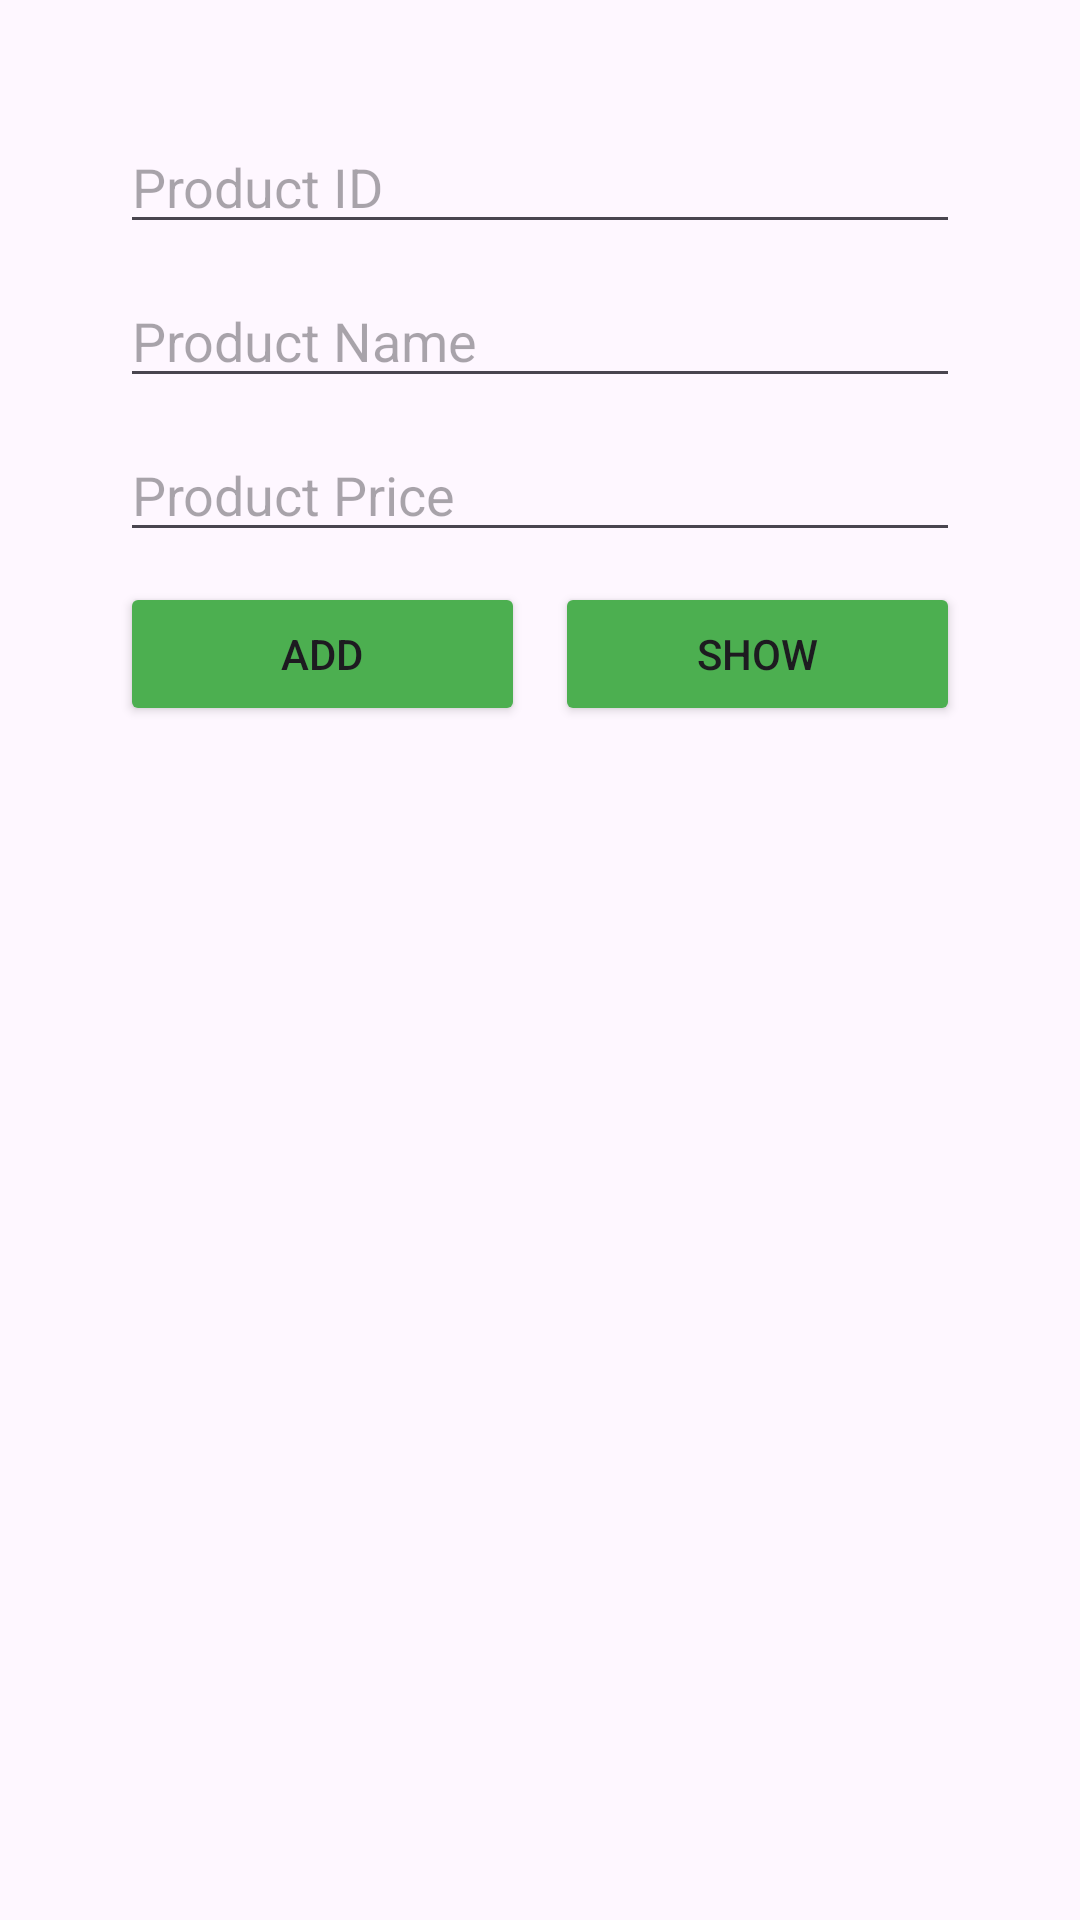

Write the Android layout XML for this screen, with the resource values it uses.
<!-- AndroidManifest.xml: application theme Theme.CloudStorageAssignment -->
<!-- res/layout/activity_main.xml -->
<?xml version="1.0" encoding="utf-8"?>
<LinearLayout xmlns:android="http://schemas.android.com/apk/res/android"
    xmlns:app="http://schemas.android.com/apk/res-auto"
    xmlns:tools="http://schemas.android.com/tools"
    android:layout_width="match_parent"
    android:layout_height="match_parent"
    android:orientation="vertical"
    android:padding="40dp"
    tools:context=".MainActivity" >

    <EditText
        android:id="@+id/editTextText"
        android:layout_width="match_parent"
        android:layout_height="wrap_content"
        android:layout_marginBottom="10dp"
        android:ems="10"
        android:hint="Product ID"
        android:inputType="text" />

    <EditText
        android:id="@+id/editTextText2"
        android:layout_width="match_parent"
        android:layout_height="wrap_content"
        android:layout_marginBottom="10dp"
        android:ems="10"
        android:hint="Product Name"
        android:inputType="text" />

    <EditText
        android:id="@+id/editTextText3"
        android:layout_width="match_parent"
        android:layout_height="wrap_content"
        android:layout_marginBottom="10dp"
        android:ems="10"
        android:hint="Product Price"
        android:inputType="text" />

    <LinearLayout
        android:layout_width="match_parent"
        android:layout_height="match_parent"
        android:orientation="horizontal">

        <Button
            android:id="@+id/button"
            android:layout_width="wrap_content"
            android:layout_height="wrap_content"
            android:layout_marginRight="10dp"
            android:layout_weight="1"
            android:backgroundTint="#4CAF50"
            android:text="Add" />

        <Button
            android:id="@+id/button2"
            android:layout_width="wrap_content"
            android:layout_height="wrap_content"
            android:layout_weight="1"
            android:backgroundTint="#4CAF50"
            android:text="Show" />
    </LinearLayout>
</LinearLayout>
<!-- resources referenced by this layout -->
<resources>
  <style name="Theme.CloudStorageAssignment" parent="Base.Theme.CloudStorageAssignment" />
  <style name="Base.Theme.CloudStorageAssignment" parent="Theme.Material3.DayNight.NoActionBar">
          
          
      </style>
</resources>
